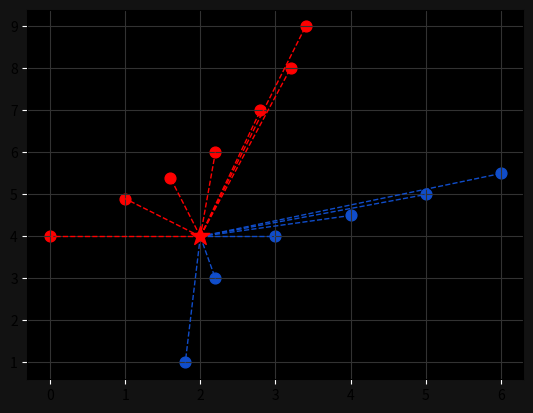

Write Python code to recreate this figure.

import numpy as np
import matplotlib.pyplot as plt
from collections import Counter, defaultdict
from heapq import heappush
from typing import List
import sys

POINTS = {
    "red": [(0, 4),(1, 4.9),(1.6, 5.4),(2.2, 6),(2.8, 7),(3.2, 8),(3.4, 9)],
    "blue": [(1.8, 1),(2.2, 3),(3, 4),(4, 4.5),(5, 5),(6, 5.5)]
}

RED = "#FF0000"
BLUE = "#104DCA"
GRAY = "#323232"
BLACK = "#121212"

class KNN:
    def __init__(self, k: int = 3):
        self.k = k
        self.points = None

    def fit(self, points: dict):
        self.points = points

    def euclidean_distance(self, p, q):
        """Calculate the euclidean distance between two points"""
        return np.sqrt(np.sum((np.array(p) - np.array(q)) ** 2))

    def predict(self, new_point: List[int]) -> str:
        """Predict which category the new point should 
        receive based on the k nearest numbers algorithm"""

        distances = []
        for category, points in self.points.items():
            for point in points:
                distance = self.euclidean_distance(point, new_point)
                heappush(distances, (distance, category))

        k_closest = [pair[1] for pair in distances[:self.k]]
        return Counter(k_closest).most_common(1)[0][0]
    
    def predict_weighted(self, new_point: List[int]) -> SystemError:
        """Predict which category the new point should 
        receive based on a weighted version of the
        k nearest numbers algorithm"""
        distances = []
        for category, points in self.points.items():
            for point in points:
                distance = self.euclidean_distance(point, new_point)
                heappush(distances, (distance, category))

        category_weights = defaultdict(int)
        for dist_category in distances[:self.k]:
            category_weights[dist_category[1]] += 1/dist_category[0]

        return max(category_weights, key=lambda k:category_weights[k])
    
    def plot_points(self, category_prediction: str, new_point: List[int]) -> None:
        """Plot points on a matplotlib graph with a star to 
        indicate the newly classified point"""

        ax = plt.subplot()
        ax.grid(True, color=GRAY)
        ax.set_facecolor("black")
        ax.figure.set_facecolor(BLACK)
        ax.tick_params(axis="x", color="white")
        ax.tick_params(axis="y", color="white")

        for point in self.points["blue"]:
            ax.scatter(x=point[0], y=point[1], color=BLUE, s=60)

        for point in self.points["red"]:
            ax.scatter(x=point[0], y=point[1], color=RED, s=60)

        color = RED if category_prediction == "red" else BLUE

        ax.scatter(new_point[0], new_point[1], color=color, marker="*", s=200, zorder=100)

        for point in self.points["blue"]:
            ax.plot([new_point[0], point[0]], [new_point[1], point[1]], color=BLUE, linestyle="--", linewidth=1)

        for point in self.points["red"]:
            ax.plot([new_point[0], point[0]], [new_point[1], point[1]], color=RED, linestyle="--", linewidth=1)

        plt.show()

def main():
    cluster = KNN(5)
    cluster.fit(POINTS)
    new_point = [2,4]

    if len(sys.argv) > 1 and sys.argv[1] == "weighted":
        category_prediction = cluster.predict_weighted(new_point)
        print(f"Weighted prediction: {category_prediction}")
    else:
        category_prediction = cluster.predict(new_point)
        print(f"Unweighted prediction: {category_prediction}")

    cluster.plot_points(category_prediction, new_point)



if __name__ == "__main__":
    main()
